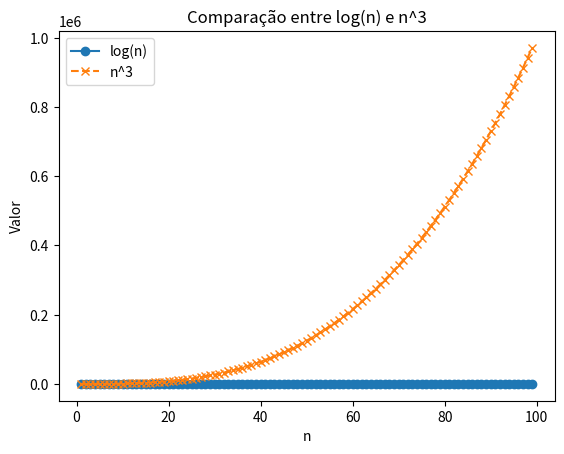

The script that saved this image:
import matplotlib.pyplot as plt
import numpy as np

n = np.arange(1, 100)

log_n = np.log10(n)

n_cubico = n**3

plt.plot(n, log_n, label='log(n)', linestyle='-', marker='o')
plt.plot(n, n_cubico, label='n^3', linestyle='--', marker='x')

plt.xlabel('n')
plt.ylabel('Valor')
plt.title('Comparação entre log(n) e n^3')

plt.legend()
plt.savefig("Caso 1.jpg", dpi=600)